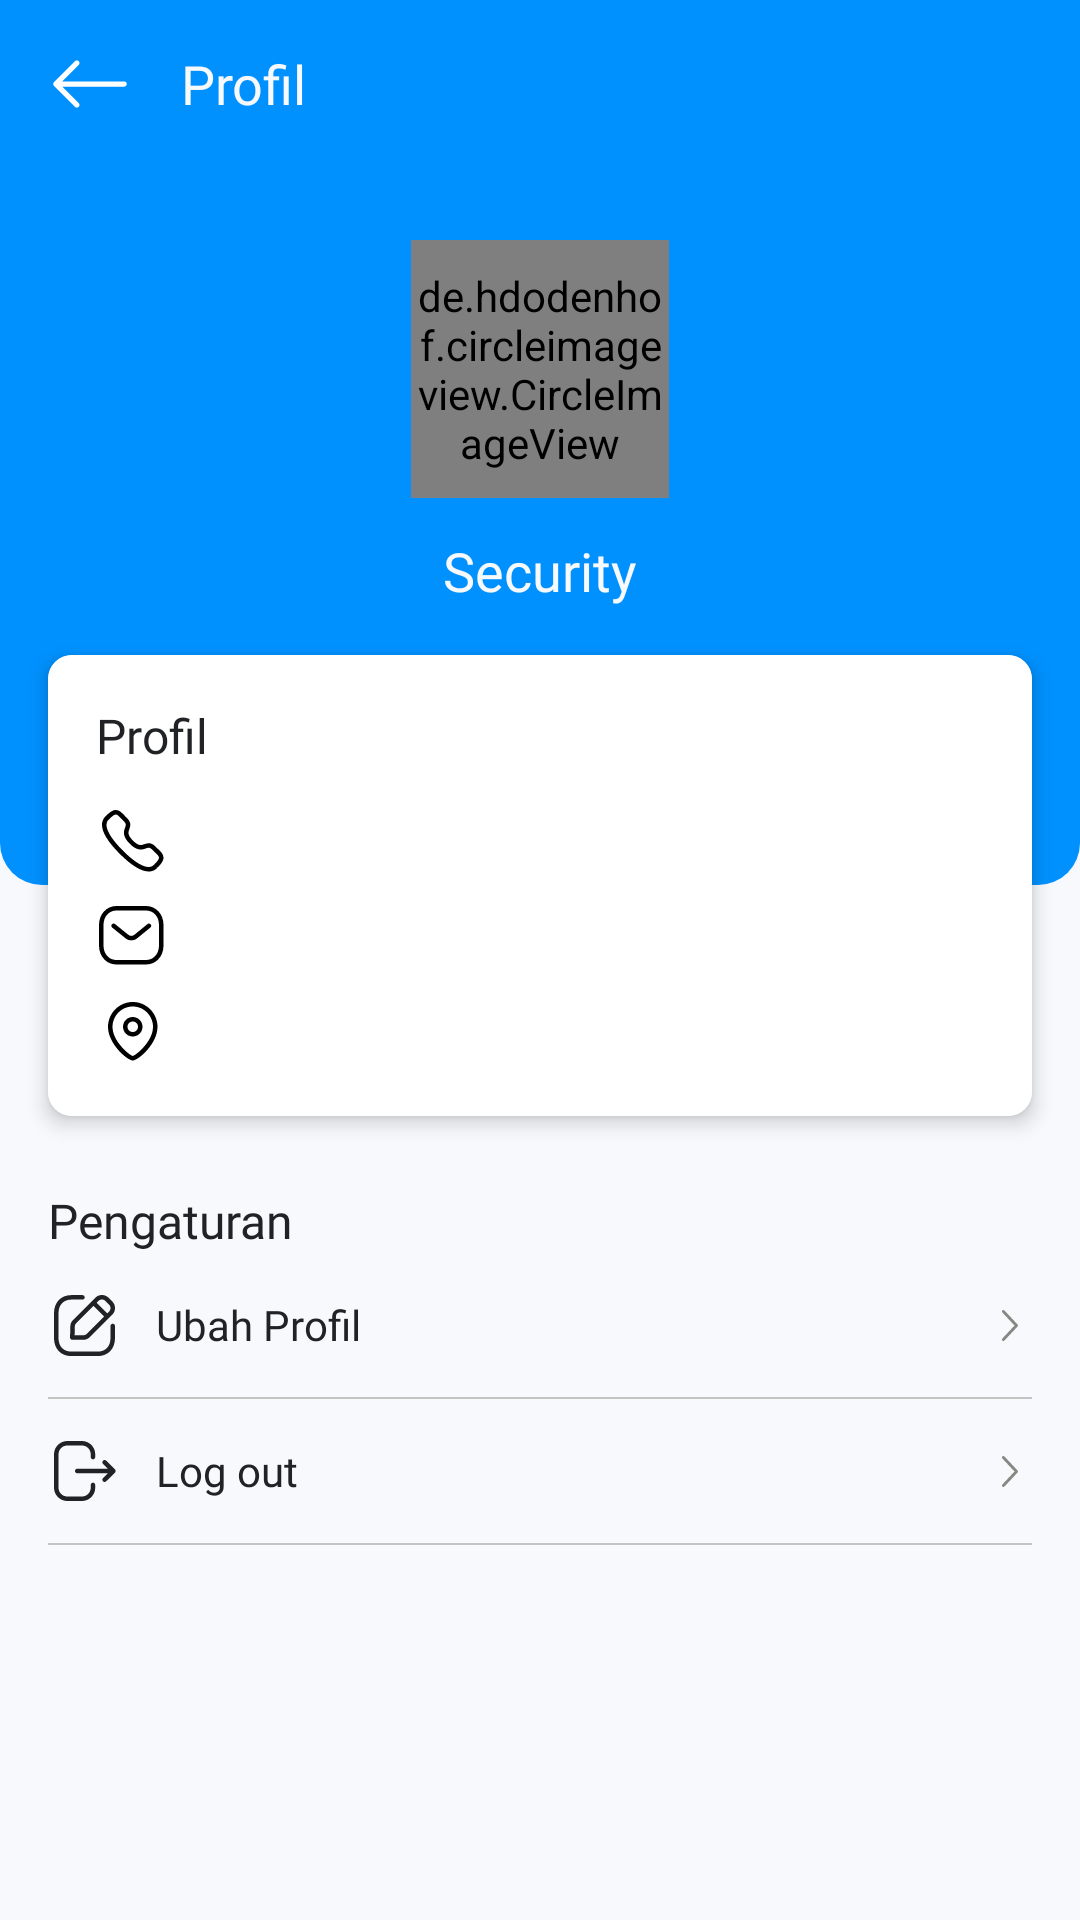

This screen was rendered from an Android layout file. Write that file and the resources it references.
<!-- AndroidManifest.xml: application theme Theme.SecurityVillage -->
<!-- res/layout/activity_admin_profile.xml -->
<?xml version="1.0" encoding="utf-8"?>
<RelativeLayout xmlns:android="http://schemas.android.com/apk/res/android"
    xmlns:app="http://schemas.android.com/apk/res-auto"
    xmlns:tools="http://schemas.android.com/tools"
    android:layout_width="match_parent"
    android:background="@color/white_text"
    android:layout_height="match_parent"
    tools:context=".ui.admin.AdminProfileActivity">

    <ImageView
        android:layout_width="match_parent"
        android:layout_height="295dp"
        android:background="@drawable/bg_header" />

    <LinearLayout
        android:layout_width="match_parent"
        android:layout_height="wrap_content"
        android:orientation="vertical">

        <com.google.android.material.appbar.AppBarLayout
            android:id="@+id/appBar"
            android:layout_width="match_parent"
            android:layout_height="?attr/actionBarSize"
            android:background="@color/primary">

            <RelativeLayout
                android:layout_width="match_parent"
                android:layout_height="56dp"
                android:layout_marginStart="16dp"
                android:layout_marginEnd="16dp">

                <ImageView
                    android:id="@+id/imgBack"
                    android:layout_width="28dp"
                    android:layout_height="match_parent"
                    android:layout_centerVertical="true"
                    android:src="@drawable/ic_arrow_left"
                    app:tint="@color/white" />

                <TextView
                    style="@style/TitleToolbar"
                    android:layout_width="wrap_content"
                    android:layout_height="wrap_content"
                    android:layout_toEndOf="@id/imgBack"
                    android:text="@string/profile"
                    android:textColor="@color/white_text" />
            </RelativeLayout>
        </com.google.android.material.appbar.AppBarLayout>

        <de.hdodenhof.circleimageview.CircleImageView
            android:id="@+id/imgProfile"
            android:layout_width="86dp"
            android:layout_height="86dp"
            android:layout_gravity="center_horizontal"
            android:layout_marginTop="24dp"
            app:civ_border_color="@color/white"
            app:civ_border_width="2dp" />

        <TextView
            android:id="@+id/tvName"
            android:layout_width="wrap_content"
            android:layout_height="wrap_content"
            android:layout_gravity="center_horizontal"
            android:layout_marginHorizontal="16dp"
            android:layout_marginTop="12dp"
            android:ellipsize="end"
            android:fontFamily="@font/roboto_bold"
            android:singleLine="true"
            android:text="@string/admin"
            android:textColor="@color/white_text"
            android:textSize="18sp" />

        <androidx.cardview.widget.CardView
            android:layout_width="match_parent"
            android:layout_height="wrap_content"
            android:layout_margin="16dp"
            app:cardCornerRadius="8dp"
            app:cardElevation="4dp">

            <LinearLayout
                android:layout_width="match_parent"
                android:background="@color/white"
                android:layout_height="wrap_content"
                android:orientation="vertical"
                android:padding="16dp">

                <TextView
                    android:layout_width="match_parent"
                    android:layout_height="wrap_content"
                    android:fontFamily="@font/roboto_bold"
                    android:text="@string/profile"
                    android:textColor="@color/primary_text"
                    android:textSize="16sp" />

                <TextView
                    android:id="@+id/tvPhone"
                    android:layout_width="match_parent"
                    android:layout_height="wrap_content"
                    android:layout_marginTop="12dp"
                    android:drawablePadding="8dp"
                    android:gravity="center_vertical"
                    android:textColor="@color/primary_text"
                    android:textSize="14sp"
                    app:drawableStartCompat="@drawable/ic_phone" />

                <TextView
                    android:id="@+id/tvEmail"
                    android:layout_width="match_parent"
                    android:layout_height="wrap_content"
                    android:layout_marginTop="8dp"
                    android:drawablePadding="8dp"
                    android:gravity="center_vertical"
                    android:textColor="@color/primary_text"
                    android:textSize="14sp"
                    app:drawableStartCompat="@drawable/ic_message" />

                <TextView
                    android:id="@+id/tvAddress"
                    android:layout_width="match_parent"
                    android:layout_height="wrap_content"
                    android:layout_marginTop="8dp"
                    android:drawablePadding="8dp"
                    android:gravity="center_vertical"
                    android:textColor="@color/primary_text"
                    android:textSize="14sp"
                    app:drawableStartCompat="@drawable/ic_location" />
            </LinearLayout>

        </androidx.cardview.widget.CardView>

        <TextView
            android:layout_width="match_parent"
            android:layout_height="wrap_content"
            android:layout_marginStart="16dp"
            android:layout_marginTop="8dp"
            android:layout_marginEnd="16dp"
            android:fontFamily="@font/roboto_bold"
            android:text="@string/setting"
            android:textColor="@color/primary_text"
            android:textSize="16sp" />

        <RelativeLayout
            android:id="@+id/rvChangeProfile"
            android:layout_width="match_parent"
            android:layout_height="wrap_content"
            android:elevation="4dp"
            android:paddingVertical="4dp"
            android:paddingStart="16dp"
            android:paddingEnd="16dp">

            <ImageView
                android:layout_width="24dp"
                android:layout_height="24dp"
                android:layout_centerVertical="true"
                android:layout_marginTop="8dp"
                android:layout_marginBottom="8dp"
                android:src="@drawable/ic_edit"
                app:tint="@color/primary_text" />

            <TextView
                android:layout_width="wrap_content"
                android:layout_height="wrap_content"
                android:layout_centerVertical="true"
                android:layout_marginStart="36dp"
                android:fontFamily="@font/roboto"
                android:text="@string/ubah_profil"
                android:textColor="@color/primary_text"
                android:textSize="14sp" />

            <ImageView
                android:layout_width="wrap_content"
                android:layout_height="wrap_content"
                android:layout_alignParentEnd="true"
                android:layout_centerVertical="true"
                android:src="@drawable/ic_chevron_right" />
        </RelativeLayout>

        <View
            android:layout_width="match_parent"
            android:layout_height="0.5dp"
            android:layout_marginHorizontal="16dp"
            android:background="@color/hint" />

        <RelativeLayout
            android:id="@+id/rvLogout"
            android:layout_width="match_parent"
            android:layout_height="wrap_content"
            android:elevation="4dp"
            android:paddingVertical="4dp"
            android:paddingStart="16dp"
            android:paddingEnd="16dp">

            <ImageView
                android:layout_width="24dp"
                android:layout_height="24dp"
                android:layout_centerVertical="true"
                android:layout_marginTop="8dp"
                android:layout_marginBottom="8dp"
                android:src="@drawable/ic_logout"
                app:tint="@color/primary_text" />

            <TextView
                android:layout_width="wrap_content"
                android:layout_height="wrap_content"
                android:layout_centerVertical="true"
                android:layout_marginStart="36dp"
                android:fontFamily="@font/roboto"
                android:text="@string/logout"
                android:textColor="@color/primary_text"
                android:textSize="14sp" />

            <ImageView
                android:layout_width="wrap_content"
                android:layout_height="wrap_content"
                android:layout_alignParentEnd="true"
                android:layout_centerVertical="true"
                android:src="@drawable/ic_chevron_right" />
        </RelativeLayout>

        <View
            android:layout_width="match_parent"
            android:layout_height="0.5dp"
            android:layout_marginHorizontal="16dp"
            android:background="@color/hint" />
    </LinearLayout>
</RelativeLayout>
<!-- resources referenced by this layout -->
<resources>
  <color name="hint">#C4C4C4</color>
  <color name="primary">#0091FF</color>
  <color name="primary_text">#212226</color>
  <color name="white">#FFFFFFFF</color>
  <color name="white_text">#F7F9FC</color>
  <!-- drawable bg_header (drawable) -->
  <?xml version="1.0" encoding="utf-8"?>
  <shape xmlns:android="http://schemas.android.com/apk/res/android"
      android:shape="rectangle">
      <gradient
          android:angle="0"
          android:endColor="@color/primary"
          android:startColor="@color/primary" />
  
      <corners
          android:bottomLeftRadius="14dp"
          android:bottomRightRadius="14dp" />
  </shape>
  <!-- drawable ic_chevron_right (drawable) -->
  <vector xmlns:android="http://schemas.android.com/apk/res/android"
      android:width="15dp"
      android:height="16dp"
      android:viewportWidth="15"
      android:viewportHeight="16">
    <path
        android:pathData="M5.1372,13.1869C4.9709,13.0094 4.9558,12.7316 5.0918,12.5359L5.1372,12.4798L9.1777,8.1667L5.1372,3.8536C4.9709,3.6761 4.9558,3.3983 5.0918,3.2026L5.1372,3.1465C5.3035,2.969 5.5637,2.9528 5.7471,3.0981L5.7996,3.1465L10.1716,7.8131C10.3379,7.9907 10.353,8.2684 10.2169,8.4642L10.1716,8.5203L5.7996,13.1869C5.6167,13.3822 5.3201,13.3822 5.1372,13.1869Z"
        android:fillColor="#878783"/>
  </vector>
  <string name="admin">Security</string>
  <string name="logout">Log out</string>
  <string name="profile">Profil</string>
  <string name="setting">Pengaturan</string>
  <string name="ubah_profil">Ubah Profil</string>
  <style name="TitleToolbar">
          <item name="android:fontFamily">@font/roboto_medium</item>
          <item name="android:textColor">@color/primary_text</item>
          <item name="android:textSize">18sp</item>
          <item name="android:gravity">center</item>
          <item name="android:layout_marginStart">16dp</item>
          <item name="android:layout_centerVertical">true</item>
          <item name="singleLine">true</item>
      </style>
  <style name="Theme.SecurityVillage" parent="Theme.MaterialComponents.DayNight.NoActionBar">
          
          <item name="colorPrimary">@color/primary</item>
          <item name="colorPrimaryVariant">@color/purple_700</item>
          <item name="colorOnPrimary">@color/white</item>
          
          <item name="colorSecondary">@color/teal_200</item>
          <item name="colorSecondaryVariant">@color/teal_700</item>
          <item name="colorOnSecondary">@color/black</item>
          
          <item name="textInputStyle">@style/Widget.MyApp.TextInputLayout</item>
  
          
          <item name="android:statusBarColor">@color/primary</item>
  
          
          <item name="android:windowLightStatusBar">false</item>
  
      </style>
  <color name="purple_700">#FF3700B3</color>
  <color name="teal_200">#FF03DAC5</color>
  <color name="teal_700">#FF018786</color>
  <color name="black">#FF000000</color>
  <style name="Widget.MyApp.TextInputLayout" parent="Widget.MaterialComponents.TextInputLayout.FilledBox">
          <item name="boxStrokeWidth">0dp</item>
          <item name="boxStrokeWidthFocused">0dp</item>
      </style>
</resources>
